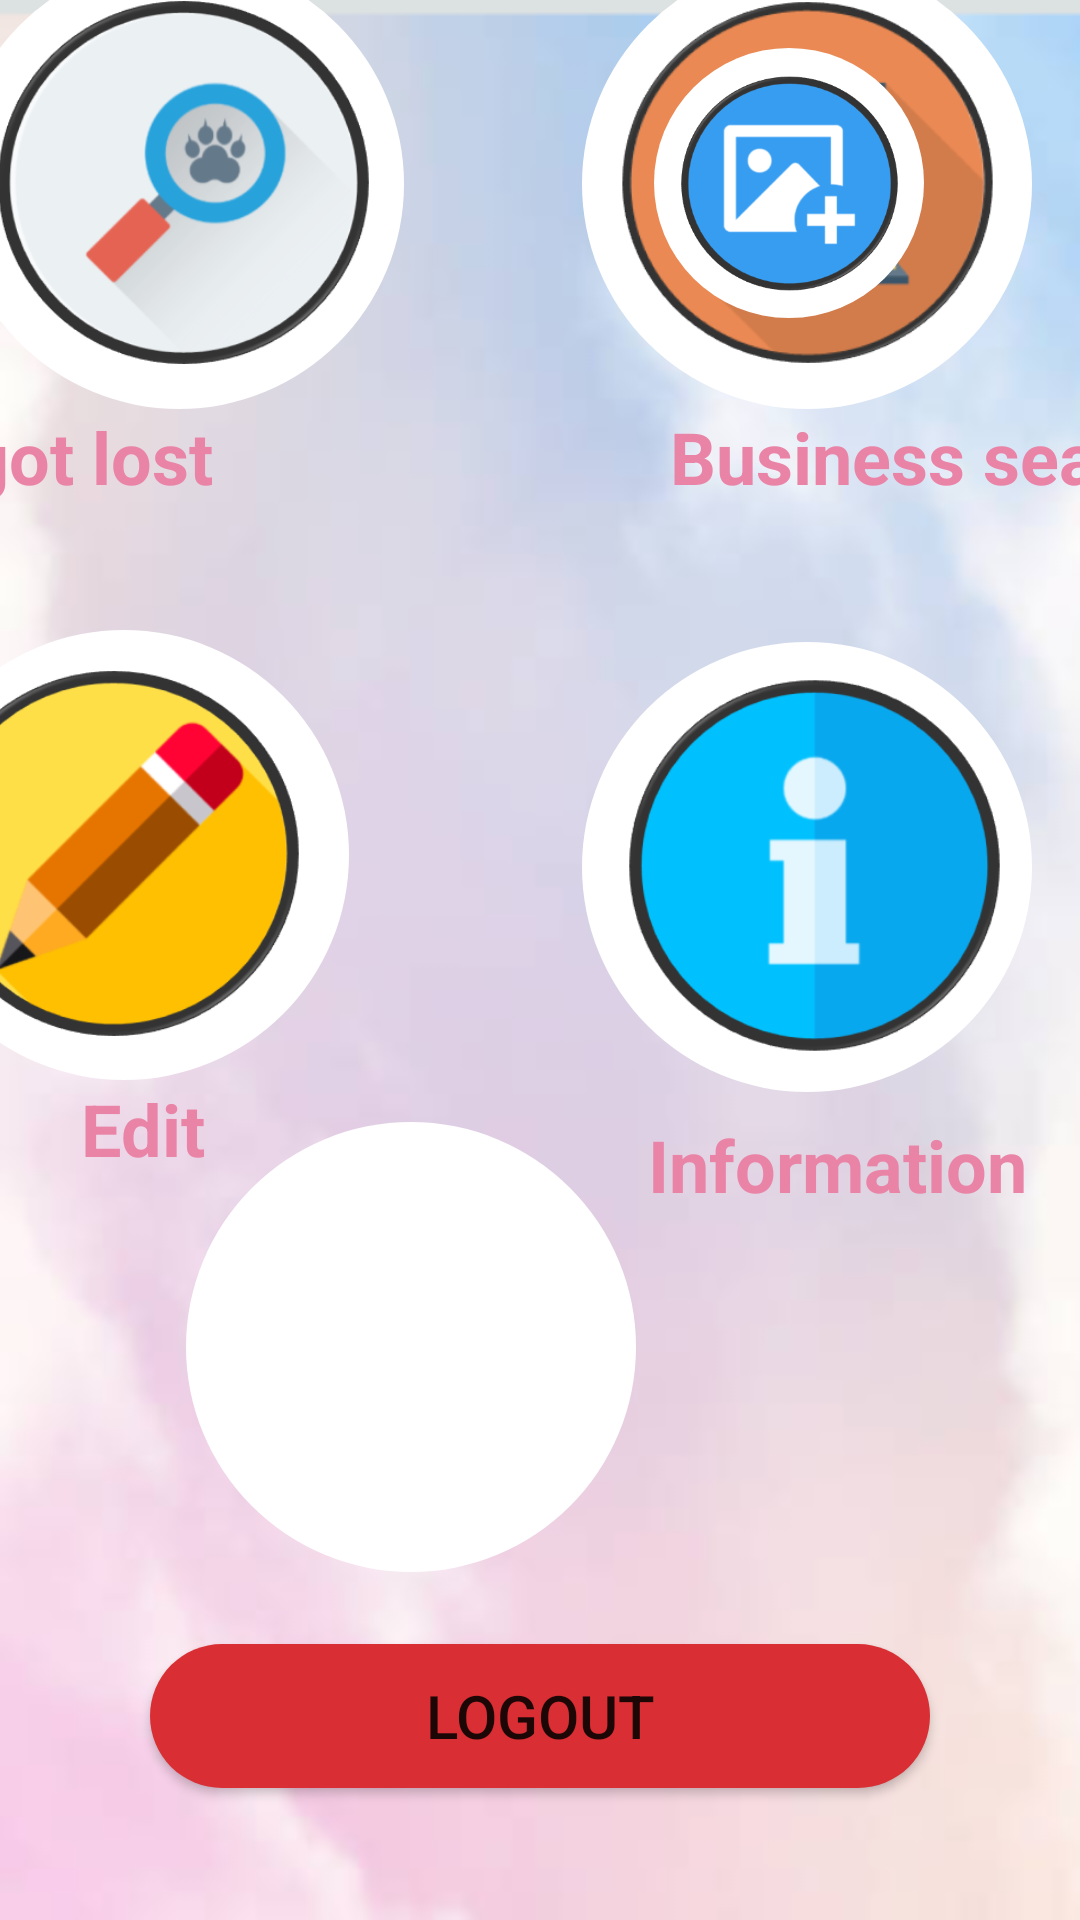

Here is an Android app screen rendered from its layout file. Give the layout XML and the strings, colors and styles it references.
<!-- AndroidManifest.xml: application theme Theme.BFF -->
<!-- res/layout/animalwindow.xml -->
<?xml version="1.0" encoding="utf-8"?>
<androidx.constraintlayout.widget.ConstraintLayout xmlns:android="http://schemas.android.com/apk/res/android"
    xmlns:app="http://schemas.android.com/apk/res-auto"
    xmlns:tools="http://schemas.android.com/tools"
    android:layout_width="match_parent"
    android:layout_height="match_parent"
    android:background="@drawable/back"
    >


    <TextView
        android:id="@+id/txtMessage"
        android:layout_width="wrap_content"
        android:layout_height="wrap_content"
        android:layout_marginTop="32dp"
        android:text="Hello"
        android:textColor="#EA84A7"
        android:textSize="34sp"
        android:textStyle="bold"
        app:layout_constraintEnd_toEndOf="parent"
        app:layout_constraintHorizontal_bias="0.172"
        app:layout_constraintStart_toStartOf="parent"
        app:layout_constraintTop_toTopOf="parent" />


    <TextView
        android:id="@+id/textView10"
        android:layout_width="wrap_content"
        android:layout_height="wrap_content"
        android:layout_marginStart="116dp"
        android:layout_marginTop="8dp"
        android:text="@string/information1"
        android:textColor="#EA84A7"
        android:textSize="24sp"
        android:textStyle="bold"
        app:layout_constraintStart_toEndOf="@+id/imageButton8"
        app:layout_constraintTop_toBottomOf="@+id/imageView6" />

    <TextView
        android:id="@+id/textView7"
        android:layout_width="134dp"
        android:layout_height="39dp"
        android:layout_marginStart="27dp"
        android:layout_marginEnd="250dp"
        android:text="@string/i_got_lost"
        android:textColor="#EA84A7"
        android:textSize="24sp"
        android:textStyle="bold"
        app:layout_constraintEnd_toEndOf="parent"
        app:layout_constraintHorizontal_bias="1.0"
        app:layout_constraintStart_toStartOf="parent"
        app:layout_constraintTop_toBottomOf="@+id/imageView8" />

    <TextView
        android:id="@+id/textView8"
        android:layout_width="67dp"
        android:layout_height="36dp"
        android:layout_marginStart="27dp"
        android:text="@string/edit1"
        android:textColor="#EA84A7"
        android:textSize="24sp"
        android:textStyle="bold"
        app:layout_constraintStart_toStartOf="parent"
        app:layout_constraintTop_toBottomOf="@+id/imageView5" />

    <TextView
        android:id="@+id/textView9"
        android:layout_width="wrap_content"
        android:layout_height="wrap_content"
        android:layout_marginStart="100dp"
        android:text="@string/business_search"
        android:textColor="#EA84A7"
        android:textSize="24sp"
        android:textStyle="bold"
        app:layout_constraintStart_toEndOf="@+id/imageButton2"
        app:layout_constraintTop_toBottomOf="@+id/imageView11" />

    <ImageView
        android:id="@+id/imageView8"
        android:layout_width="150dp"
        android:layout_height="150dp"
        android:layout_marginEnd="240dp"
        android:layout_marginBottom="504dp"
        android:contentDescription="@string/image1"
        app:layout_constraintBottom_toBottomOf="parent"
        app:layout_constraintEnd_toEndOf="parent"
        app:layout_constraintHorizontal_bias="0.523"
        app:layout_constraintStart_toStartOf="parent"
        app:srcCompat="@drawable/pretty_button" />

    <ImageButton
        android:id="@+id/imageButton2"
        android:layout_width="125dp"
        android:layout_height="125dp"
        android:layout_marginTop="12dp"
        android:layout_marginEnd="11dp"
        android:contentDescription="@string/i_got_lost"
        app:layout_constraintEnd_toEndOf="@+id/imageView8"
        app:layout_constraintTop_toTopOf="@+id/imageView8"
        app:srcCompat="@drawable/lost"
        android:scaleType="fitCenter"
        android:background="@android:color/transparent"/>

    <ImageView
        android:id="@+id/imageView11"
        android:layout_width="150dp"
        android:layout_height="150dp"
        android:layout_marginEnd="16dp"
        android:layout_marginBottom="504dp"
        android:contentDescription="@string/button2"
        app:layout_constraintBottom_toBottomOf="parent"
        app:layout_constraintEnd_toEndOf="parent"
        app:srcCompat="@drawable/pretty_button"

        />

    <ImageButton
        android:id="@+id/imageButton7"
        android:layout_width="125dp"
        android:layout_height="125sp"
        android:layout_marginTop="12dp"
        android:background="@android:color/transparent"
        android:contentDescription="@string/shop"
        android:scaleType="fitCenter"
        app:layout_constraintEnd_toEndOf="@+id/imageView11"
        app:layout_constraintStart_toStartOf="@+id/imageView11"
        app:layout_constraintTop_toTopOf="@+id/imageView11"
        app:srcCompat="@drawable/shope" />

    <ImageView
        android:id="@+id/imageView5"
        android:layout_width="150dp"
        android:layout_height="150dp"
        android:layout_marginEnd="244dp"
        android:layout_marginBottom="280dp"
        android:contentDescription="@string/button3"
        app:layout_constraintBottom_toBottomOf="parent"
        app:layout_constraintEnd_toEndOf="parent"
        app:srcCompat="@drawable/pretty_button" />

    <ImageButton
        android:id="@+id/imageButton8"
        android:layout_width="125dp"
        android:layout_height="125dp"
        android:layout_marginTop="12dp"
        android:layout_marginEnd="16dp"
        android:contentDescription="@string/edit"
        app:layout_constraintEnd_toEndOf="@+id/imageView5"
        app:layout_constraintTop_toTopOf="@+id/imageView5"
        app:srcCompat="@drawable/edit"
        android:scaleType="fitCenter"
        android:background="@android:color/transparent"/>

    <ImageView
        android:id="@+id/imageView6"
        android:layout_width="150dp"
        android:layout_height="150dp"
        android:layout_marginEnd="16dp"
        android:layout_marginBottom="276dp"
        android:contentDescription="@string/button4"
        app:layout_constraintBottom_toBottomOf="parent"
        app:layout_constraintEnd_toEndOf="parent"
        app:srcCompat="@drawable/pretty_button" />

    <ImageButton
        android:id="@+id/imageButton10"
        android:layout_width="125dp"
        android:layout_height="125dp"
        android:layout_marginTop="12dp"
        android:layout_marginEnd="10dp"
        android:contentDescription="@string/information"
        app:layout_constraintEnd_toEndOf="@+id/imageView6"
        app:layout_constraintTop_toTopOf="@+id/imageView6"
        app:srcCompat="@drawable/informshion"
        android:scaleType="fitCenter"
        android:background="@android:color/transparent"/>

    <ImageView
        android:id="@+id/imageView9"
        android:layout_width="90dp"
        android:layout_height="90dp"
        android:layout_marginTop="16dp"
        android:layout_marginEnd="52dp"
        android:contentDescription="@string/button5"
        app:layout_constraintEnd_toEndOf="parent"
        app:layout_constraintTop_toTopOf="parent"
        app:srcCompat="@drawable/pretty_button2" />

    <ImageView
        android:id="@+id/edit_user_image"
        android:layout_width="73dp"
        android:layout_height="73dp"
        android:contentDescription="@string/add"
        app:layout_constraintBottom_toBottomOf="@+id/imageView9"
        app:layout_constraintEnd_toEndOf="@+id/imageView9"
        app:layout_constraintStart_toStartOf="@+id/imageView9"
        app:layout_constraintTop_toTopOf="@+id/imageView9"
        app:srcCompat="@drawable/addphoto" />


    <ImageView
        android:id="@+id/image"
        android:layout_width="150dp"
        android:layout_height="150dp"
        android:layout_marginEnd="148dp"
        android:layout_marginBottom="116dp"
        android:contentDescription="@string/image1"
        app:layout_constraintBottom_toBottomOf="parent"
        app:layout_constraintEnd_toEndOf="parent"
        app:srcCompat="@drawable/pretty_button" />

    <Button
        android:id="@+id/singUp_LogOut"
        android:layout_width="0dp"
        android:layout_height="wrap_content"
        android:layout_marginStart="50dp"
        android:layout_marginTop="152dp"
        android:layout_marginEnd="50dp"
        android:background="@drawable/colorbutton3"
        android:padding="10dp"
        android:text="logout"
        android:textSize="20sp"
        app:backgroundTint="@null"
        app:layout_constraintEnd_toEndOf="parent"
        app:layout_constraintHorizontal_bias="0.0"
        app:layout_constraintStart_toStartOf="parent"
        app:layout_constraintTop_toBottomOf="@+id/textView8" />


</androidx.constraintlayout.widget.ConstraintLayout>
<!-- resources referenced by this layout -->
<resources>
  <!-- drawable addphoto: png bitmap (drawable, 21113 bytes) -->
  <!-- drawable back: png bitmap (drawable, 47900 bytes) -->
  <!-- drawable colorbutton3 (drawable) -->
  <?xml version="1.0" encoding="utf-8"?>
  <shape xmlns:android="http://schemas.android.com/apk/res/android">
      <corners
          android:radius="25dp" />
      <gradient
          android:angle="45"
          android:centerX="35"
          android:startColor="#d92e33"
          android:endColor="#d92e33"
          android:type="linear" />
      <size
          android:height="20dp"
          android:width="100dp"
          />
  
  </shape>
  <!-- drawable edit: png bitmap (drawable, 27896 bytes) -->
  <!-- drawable informshion: png bitmap (drawable, 18286 bytes) -->
  <!-- drawable lost: png bitmap (drawable, 39051 bytes) -->
  <!-- drawable pretty_button (drawable) -->
  <?xml version="1.0" encoding="utf-8"?>
  <shape xmlns:android="http://schemas.android.com/apk/res/android">
      <solid android:color="@color/white" />
      <corners android:radius="100dp" />
  
      <size
          android:height="150dp"
          android:width="150dp"
          />
  </shape>
  <!-- drawable pretty_button2 (drawable) -->
  <?xml version="1.0" encoding="utf-8"?>
  <shape xmlns:android="http://schemas.android.com/apk/res/android">
      <solid android:color="@color/white" />
      <corners android:radius="100dp" />
  </shape>
  <!-- drawable shope: png bitmap (drawable, 26422 bytes) -->
  <string name="add">add</string>
  <string name="business_search">Business search</string>
  <string name="button2">TODO</string>
  <string name="button3">TODO</string>
  <string name="button4">TODO</string>
  <string name="button5">TODO</string>
  <string name="edit">Edit</string>
  <string name="edit1">Edit</string>
  <string name="i_got_lost">I got lost</string>
  <string name="image1">TODO</string>
  <string name="information">Information</string>
  <string name="information1">Information</string>
  <string name="shop">shop</string>
  <style name="Theme.BFF" parent="Theme.MaterialComponents.DayNight.DarkActionBar">
          
          <item name="colorPrimary">@color/purple_500</item>
          <item name="colorPrimaryVariant">@color/purple_700</item>
          <item name="colorOnPrimary">@color/white</item>
          
          <item name="colorSecondary">@color/teal_200</item>
          <item name="colorSecondaryVariant">@color/teal_700</item>
          <item name="colorOnSecondary">@color/black</item>
          
          <item name="android:statusBarColor">?attr/colorPrimaryVariant</item>
          
      </style>
  <color name="white">#FFFFFFFF</color>
  <color name="purple_500">#FF6200EE</color>
  <color name="purple_700">#FF3700B3</color>
  <color name="teal_200">#FF03DAC5</color>
  <color name="teal_700">#FF018786</color>
  <color name="black">#FF000000</color>
</resources>
